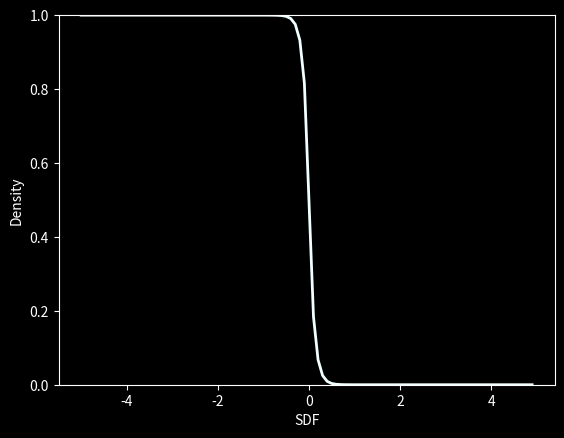

Write the Python code that produced this figure.
import numpy as np
import math
import matplotlib.pyplot as plt
import matplotlib as mpl
x = np.arange(-5, 5, 0.1)
y = []
mpl.style.use('dark_background')
for t in x:
    if t >= 0:
        y_1 = 0.5 * math.exp(-t/0.1)
    else:
        y_1 = 1 - 0.5 * math.exp(t/0.1)
    y.append(y_1)
plt.plot(x, y, color = 'azure', linewidth = 2.0)
plt.xlabel("SDF")
plt.ylabel("Density")
plt.ylim(0, 1)
# plt.legend()
plt.show()